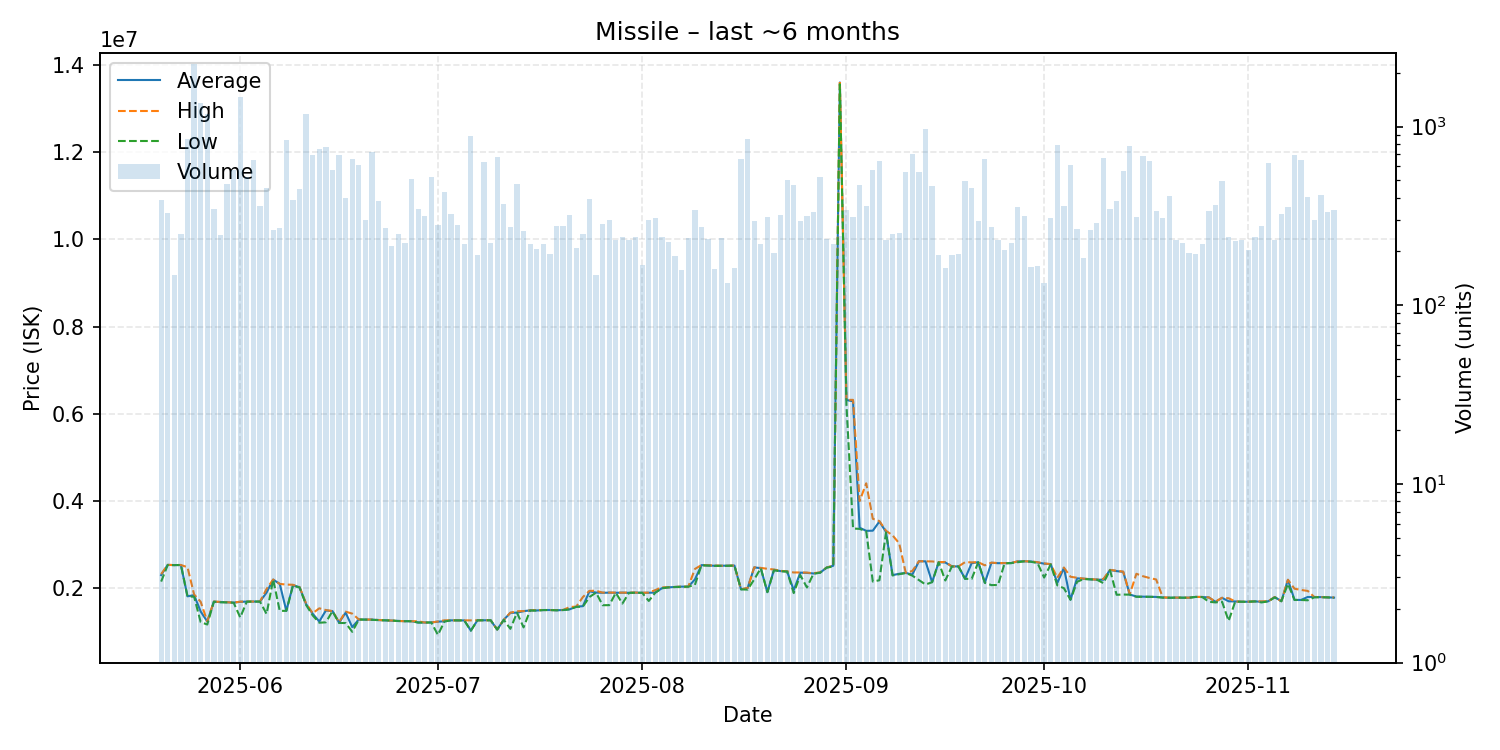

Source data for this figure (header and first rows):
date, average, highest, lowest, order_count, volume
2025-05-20, 2300000, 2323000, 2152000, 146, 387
2025-05-21, 2535000, 2536000, 2532000, 122, 328
2025-05-22, 2530000, 2530000, 2530000, 101, 148
2025-05-23, 2532000, 2533000, 2532000, 138, 252
2025-05-24, 1814000, 2481000, 1811000, 189, 851
2025-05-25, 1841000, 1856000, 1805000, 205, 2242
2025-05-26, 1465000, 1688000, 1222000, 178, 1347
2025-05-27, 1236000, 1240000, 1167000, 172, 1172
2025-05-28, 1691000, 1694000, 1689000, 198, 348
2025-05-29, 1682000, 1686000, 1677000, 178, 248
2025-05-30, 1678000, 1680000, 1674000, 163, 479
2025-05-31, 1669000, 1669000, 1668000, 192, 571
2025-06-01, 1687000, 1692000, 1330000, 218, 1465
2025-06-02, 1693000, 1694000, 1691000, 179, 522
2025-06-03, 1694000, 1694000, 1694000, 220, 649
2025-06-04, 1694000, 1695000, 1692000, 151, 361
2025-06-05, 1900000, 1984000, 1409000, 168, 453
2025-06-06, 2198000, 2199000, 2197000, 165, 264
2025-06-07, 2098000, 2099000, 1481000, 160, 270
2025-06-08, 1482000, 2083000, 1480000, 199, 839
2025-06-09, 2066000, 2079000, 2058000, 167, 389
2025-06-10, 2023000, 2028000, 2018000, 169, 448
2025-06-11, 1634000, 1648000, 1615000, 163, 1174
2025-06-12, 1413000, 1426000, 1375000, 152, 694
2025-06-13, 1236000, 1539000, 1208000, 173, 749
2025-06-14, 1489000, 1499000, 1218000, 189, 770
2025-06-15, 1475000, 1475000, 1474000, 165, 575
2025-06-16, 1210000, 1223000, 1203000, 158, 691
2025-06-17, 1438000, 1462000, 1201000, 171, 399
2025-06-18, 1108000, 1417000, 1000000, 151, 660
2025-06-19, 1283000, 1284000, 1281000, 161, 609
2025-06-20, 1280000, 1280000, 1280000, 171, 302
2025-06-21, 1280000, 1282000, 1273000, 188, 718
2025-06-22, 1269000, 1271000, 1268000, 183, 385
2025-06-23, 1263000, 1263000, 1263000, 147, 269
2025-06-24, 1259000, 1259000, 1258500, 161, 216
2025-06-25, 1248500, 1249000, 1246500, 140, 252
2025-06-26, 1243000, 1243000, 1243000, 144, 222
2025-06-27, 1242000, 1242000, 1242000, 173, 506
2025-06-28, 1215000, 1242000, 1211500, 166, 345
2025-06-29, 1213000, 1213000, 1213000, 143, 317
2025-06-30, 1214000, 1214000, 1214000, 173, 522
2025-07-01, 1234000, 1236000, 929600, 185, 281
2025-07-02, 1239000, 1264000, 1237000, 174, 429
2025-07-03, 1263000, 1263000, 1263000, 152, 324
2025-07-04, 1262000, 1262000, 1262000, 161, 282
2025-07-05, 1261000, 1261000, 1261000, 157, 221
2025-07-06, 1028000, 1262000, 1026000, 194, 887
2025-07-07, 1264000, 1264000, 1264000, 124, 192
2025-07-08, 1265000, 1265000, 1265000, 168, 635
2025-07-09, 1265000, 1265000, 1265000, 142, 222
2025-07-10, 1051000, 1053000, 1051000, 163, 672
2025-07-11, 1276000, 1276000, 1275000, 149, 368
2025-07-12, 1435000, 1439000, 1068000, 148, 274
2025-07-13, 1439000, 1472000, 1438000, 159, 480
2025-07-14, 1474000, 1475000, 1101000, 151, 262
2025-07-15, 1491000, 1491000, 1491000, 127, 220
2025-07-16, 1489000, 1500000, 1486000, 123, 207
2025-07-17, 1499000, 1499000, 1499000, 138, 220
2025-07-18, 1500000, 1500000, 1500000, 135, 194
... 119 more rows
